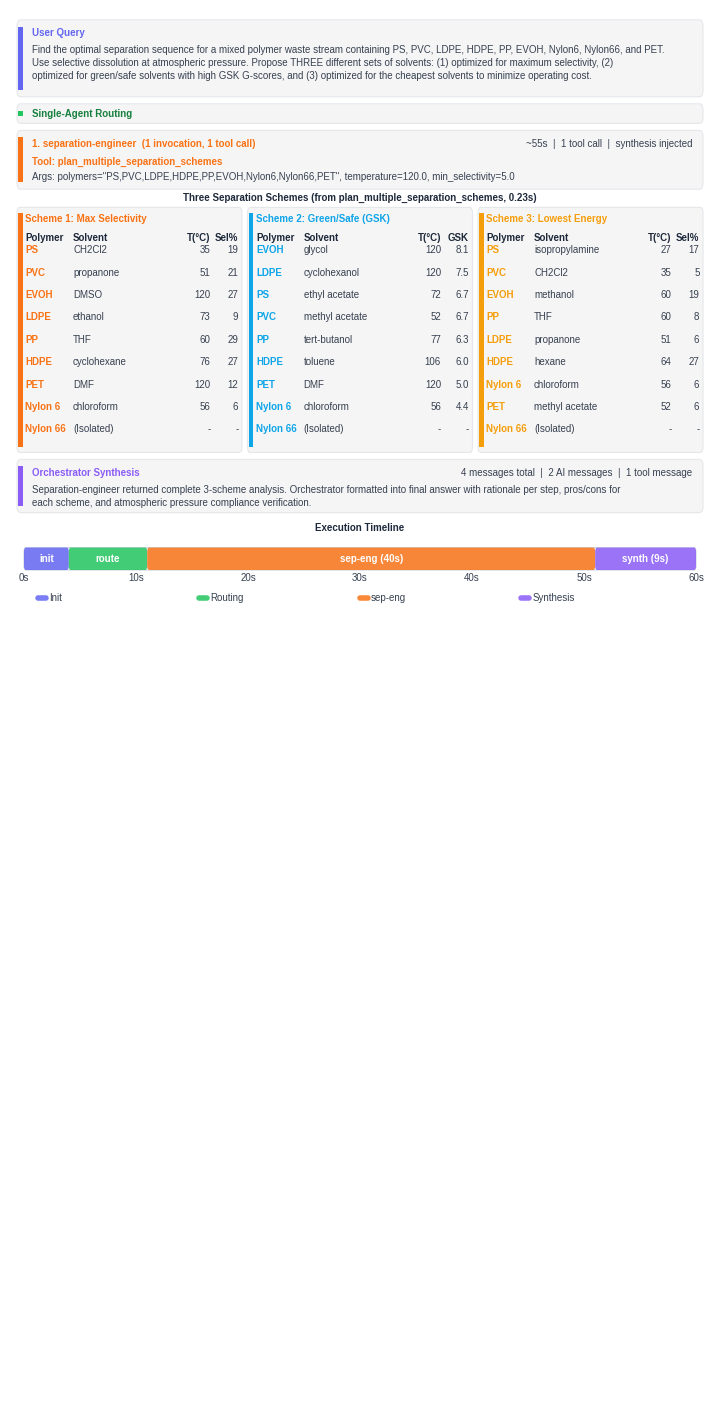

Write Python code to recreate this figure. (Note: this script raises an exception after producing the figure.)
"""
Visualize DISSOLVE agent Trace 8: v8 3-scheme run.
Separation-engineer with plan_multiple_separation_schemes.
Trace ID: 019c55c8-cbe0-7fe1-ac13-11b6c2f80a02
"""

import matplotlib
matplotlib.use("Agg")
matplotlib.rcParams["font.family"] = "sans-serif"
matplotlib.rcParams["font.sans-serif"] = [
    "Liberation Sans", "Arial", "DejaVu Sans",
]
import matplotlib.pyplot as plt
from matplotlib.patches import FancyBboxPatch, Rectangle
import textwrap
import os


# -- Color palette ------------------------------------------------------------
C_BG         = "#FFFFFF"
C_BOX_BG     = "#F5F5F5"
C_BOX_BORDER = "#E5E7EB"

C_USER       = "#6366F1"   # Indigo  -- orchestrator / user
C_ROUTER     = "#22C55E"   # Green   -- routing
C_SEP_ENG    = "#F97316"   # Orange  -- separation-engineer
C_SYNTH      = "#8B5CF6"   # Violet  -- synthesis

C_S1         = "#F97316"   # Orange  -- scheme 1
C_S2         = "#0EA5E9"   # Sky     -- scheme 2
C_S3         = "#F59E0B"   # Amber   -- scheme 3

C_TITLE      = "#1E293B"
C_BODY       = "#374151"

# -- Uniform font size ---------------------------------------------------------
FS = 7  # all text in figure


# -- Layout constants ----------------------------------------------------------
FIG_W  = 7.0
FIG_H  = 14.0

LEFT     = 0.010
RIGHT    = 0.990
WIDTH    = RIGHT - LEFT
MID      = (LEFT + RIGHT) / 2
PAD      = 0.015
ACCENT_W = 0.006
GAP      = 0.005


# -- Helpers -------------------------------------------------------------------

def _box(ax, x, y_top, w, h, accent_color, radius=0.005):
    y_bot = y_top - h
    box = FancyBboxPatch(
        (x, y_bot), w, h,
        boxstyle=f"round,pad=0,rounding_size={radius}",
        facecolor=C_BOX_BG, edgecolor=C_BOX_BORDER, linewidth=0.8,
        transform=ax.transAxes, clip_on=False, zorder=2,
    )
    ax.add_patch(box)
    bar = Rectangle(
        (x + 0.002, y_bot + radius), ACCENT_W, h - 2 * radius,
        facecolor=accent_color, edgecolor="none",
        transform=ax.transAxes, clip_on=False, zorder=3,
    )
    ax.add_patch(bar)
    return y_bot


def _wrap(text, width=95):
    lines = text.split("\n")
    out = []
    for line in lines:
        out.extend(textwrap.wrap(line, width=width) if len(line) > width else [line])
    return "\n".join(out)


# -- Main figure ---------------------------------------------------------------

def create_trace_figure():
    fig, ax = plt.subplots(1, 1, figsize=(FIG_W, FIG_H))
    ax.set_xlim(0, 1)
    ax.set_ylim(0, 1)
    ax.axis("off")
    ax.set_position([0, 0, 1, 1])
    fig.patch.set_facecolor(C_BG)

    cl = LEFT + ACCENT_W + PAD
    cr = RIGHT - PAD

    y = 0.993

    # ==================================================================
    # 1. USER QUERY — full-width wrap
    # ==================================================================
    query = (
        "Find the optimal separation sequence for a mixed polymer waste stream "
        "containing PS, PVC, LDPE, HDPE, PP, EVOH, Nylon6, Nylon66, and PET. "
        "Use selective dissolution at atmospheric pressure. Propose THREE different "
        "sets of solvents: (1) optimized for maximum selectivity, (2) optimized for "
        "green/safe solvents with high GSK G-scores, and (3) optimized for the "
        "cheapest solvents to minimize operating cost."
    )
    box_h = 0.055
    _box(ax, LEFT, y, WIDTH, box_h, C_USER)
    cy = y - 0.006
    ax.text(cl, cy, "User Query",
            fontsize=FS, fontweight="bold", color=C_USER,
            transform=ax.transAxes, va="top", zorder=5)
    cy -= 0.012
    ax.text(cl, cy, _wrap(query, 140),
            fontsize=FS, color=C_BODY, transform=ax.transAxes,
            va="top", zorder=5, linespacing=1.4)
    y -= box_h + GAP

    # ==================================================================
    # 2. ROUTING — title only
    # ==================================================================
    box_h = 0.014
    _box(ax, LEFT, y, WIDTH, box_h, C_ROUTER)
    cy = y - box_h / 2
    ax.text(cl, cy, "Single-Agent Routing",
            fontsize=FS, fontweight="bold", color="#15803D",
            transform=ax.transAxes, va="center", zorder=5)
    y -= box_h + GAP

    # ==================================================================
    # 3. SEPARATION-ENGINEER
    # ==================================================================
    box_h = 0.042
    _box(ax, LEFT, y, WIDTH, box_h, C_SEP_ENG)
    cy = y - 0.006
    ax.text(cl, cy, "1. separation-engineer  (1 invocation, 1 tool call)",
            fontsize=FS, fontweight="bold", color=C_SEP_ENG,
            transform=ax.transAxes, va="top", zorder=5)
    ax.text(cr, cy, "~55s  |  1 tool call  |  synthesis injected",
            fontsize=FS, color=C_BODY, ha="right",
            transform=ax.transAxes, va="top", zorder=5)
    cy -= 0.013

    ax.text(cl, cy, "Tool: plan_multiple_separation_schemes",
            fontsize=FS, fontweight="bold", color=C_SEP_ENG,
            transform=ax.transAxes, va="top", zorder=5)
    cy -= 0.011
    args_text = (
        "Args: polymers=\"PS,PVC,LDPE,HDPE,PP,EVOH,Nylon6,Nylon66,PET\", "
        "temperature=120.0, min_selectivity=5.0"
    )
    ax.text(cl, cy, _wrap(args_text, 140),
            fontsize=FS, color=C_BODY, transform=ax.transAxes,
            va="top", zorder=5)

    y -= box_h + GAP

    # ==================================================================
    # 4. THREE SCHEME TABLES
    # ==================================================================
    ax.text(MID, y - 0.003,
            "Three Separation Schemes (from plan_multiple_separation_schemes, 0.23s)",
            ha="center", fontsize=FS, fontweight="bold", color=C_TITLE,
            transform=ax.transAxes)
    y -= 0.008

    col_gap = 0.008
    col_w = (WIDTH - 2 * col_gap) / 3
    c1x = LEFT
    c2x = LEFT + col_w + col_gap
    c3x = LEFT + 2 * (col_w + col_gap)

    ROW_STEP = 0.016
    scheme_h = 0.012 + 0.010 + 0.009 + 9 * ROW_STEP  # title + hdr + gap + 9 rows

    s1_rows = [
        ("PS",       "CH2Cl2",           "35",  "19"),
        ("PVC",      "propanone",        "51",  "21"),
        ("EVOH",     "DMSO",             "120", "27"),
        ("LDPE",     "ethanol",          "73",  "9"),
        ("PP",       "THF",              "60",  "29"),
        ("HDPE",     "cyclohexane",      "76",  "27"),
        ("PET",      "DMF",              "120", "12"),
        ("Nylon 6",  "chloroform",       "56",  "6"),
        ("Nylon 66", "(Isolated)",        "-",   "-"),
    ]
    s2_rows = [
        ("EVOH",     "glycol",           "120", "8.1"),
        ("LDPE",     "cyclohexanol",     "120", "7.5"),
        ("PS",       "ethyl acetate",    "72",  "6.7"),
        ("PVC",      "methyl acetate",   "52",  "6.7"),
        ("PP",       "tert-butanol",     "77",  "6.3"),
        ("HDPE",     "toluene",          "106", "6.0"),
        ("PET",      "DMF",              "120", "5.0"),
        ("Nylon 6",  "chloroform",       "56",  "4.4"),
        ("Nylon 66", "(Isolated)",        "-",   "-"),
    ]
    s3_rows = [
        ("PS",       "isopropylamine",   "27",  "17"),
        ("PVC",      "CH2Cl2",           "35",  "5"),
        ("EVOH",     "methanol",         "60",  "19"),
        ("PP",       "THF",              "60",  "8"),
        ("LDPE",     "propanone",        "51",  "6"),
        ("HDPE",     "hexane",           "64",  "27"),
        ("Nylon 6",  "chloroform",       "56",  "6"),
        ("PET",      "methyl acetate",   "52",  "6"),
        ("Nylon 66", "(Isolated)",        "-",   "-"),
    ]

    schemes = [
        ("Scheme 1: Max Selectivity", C_S1, c1x, s1_rows, ("T(\u00b0C)", "Sel%")),
        ("Scheme 2: Green/Safe (GSK)", C_S2, c2x, s2_rows, ("T(\u00b0C)", "GSK")),
        ("Scheme 3: Lowest Energy", C_S3, c3x, s3_rows, ("T(\u00b0C)", "Sel%")),
    ]

    for title, color, sx, steps, (h3, h4) in schemes:
        _box(ax, sx, y, col_w, scheme_h, color, radius=0.004)
        scl = sx + ACCENT_W + 0.006
        scr = sx + col_w - 0.005

        cy = y - 0.005
        ax.text(scl, cy, title,
                fontsize=FS, fontweight="bold", color=color,
                transform=ax.transAxes, va="top", zorder=5)
        cy -= 0.013

        # Headers
        ax.text(scl, cy, "Polymer", fontsize=FS, fontweight="bold",
                color=C_TITLE, transform=ax.transAxes, va="top", zorder=5)
        ax.text(scl + 0.068, cy, "Solvent", fontsize=FS, fontweight="bold",
                color=C_TITLE, transform=ax.transAxes, va="top", zorder=5)
        ax.text(scr - 0.040, cy, h3, fontsize=FS, fontweight="bold",
                color=C_TITLE, ha="right",
                transform=ax.transAxes, va="top", zorder=5)
        ax.text(scr, cy, h4, fontsize=FS, fontweight="bold",
                color=C_TITLE, ha="right",
                transform=ax.transAxes, va="top", zorder=5)
        cy -= 0.009

        for polymer, solvent, c3, c4 in steps:
            ax.text(scl, cy, polymer, fontsize=FS, fontweight="bold",
                    color=color, transform=ax.transAxes, va="top", zorder=5)
            ax.text(scl + 0.068, cy, solvent, fontsize=FS,
                    color=C_BODY, transform=ax.transAxes, va="top", zorder=5)
            ax.text(scr - 0.040, cy, c3, fontsize=FS,
                    color=C_BODY, ha="right",
                    transform=ax.transAxes, va="top", zorder=5)
            ax.text(scr, cy, c4, fontsize=FS,
                    color=C_BODY, ha="right",
                    transform=ax.transAxes, va="top", zorder=5)
            cy -= ROW_STEP

    y -= scheme_h + GAP

    # ==================================================================
    # 5. ORCHESTRATOR SYNTHESIS
    # ==================================================================
    box_h = 0.038
    _box(ax, LEFT, y, WIDTH, box_h, C_SYNTH)
    cy = y - 0.006
    ax.text(cl, cy, "Orchestrator Synthesis",
            fontsize=FS, fontweight="bold", color=C_SYNTH,
            transform=ax.transAxes, va="top", zorder=5)
    ax.text(cr, cy, "4 messages total  |  2 AI messages  |  1 tool message",
            fontsize=FS, color=C_BODY, ha="right",
            transform=ax.transAxes, va="top", zorder=5)
    cy -= 0.012
    synth_body = (
        "Separation-engineer returned complete 3-scheme analysis. Orchestrator "
        "formatted into final answer with rationale per step, pros/cons for each "
        "scheme, and atmospheric pressure compliance verification."
    )
    ax.text(cl, cy, _wrap(synth_body, 140),
            fontsize=FS, color=C_BODY, transform=ax.transAxes,
            va="top", zorder=5, linespacing=1.4)
    y -= box_h + GAP

    # ==================================================================
    # 6. EXECUTION TIMELINE
    # ==================================================================
    y -= 0.008
    ax.text(MID, y, "Execution Timeline",
            ha="center", fontsize=FS, fontweight="bold", color=C_TITLE,
            transform=ax.transAxes)
    y -= 0.012

    bar_left = LEFT + 0.01
    bar_w = WIDTH - 0.02
    bar_h = 0.016
    total_s = 60.0

    bg_kw = dict(boxstyle="round,pad=0,rounding_size=0.003",
                 facecolor="#F1F5F9", edgecolor="#CBD5E1", linewidth=0.8)

    bar_y = y - bar_h
    ax.add_patch(FancyBboxPatch((bar_left, bar_y), bar_w, bar_h,
                                transform=ax.transAxes, zorder=2, **bg_kw))

    def _bar_seg(t_start, t_dur, color, label):
        x0 = bar_left + (t_start / total_s) * bar_w
        w = (t_dur / total_s) * bar_w
        ax.add_patch(FancyBboxPatch(
            (x0, bar_y), w, bar_h,
            boxstyle="round,pad=0,rounding_size=0.003",
            facecolor=color, edgecolor="none", alpha=0.85,
            transform=ax.transAxes, zorder=3,
        ))
        if w > 0.03:
            ax.text(x0 + w / 2, bar_y + bar_h / 2, label,
                    ha="center", va="center", fontsize=FS, color="white",
                    fontweight="bold", transform=ax.transAxes, zorder=4)

    _bar_seg(0, 4, C_USER, "init")
    _bar_seg(4, 7, C_ROUTER, "route")
    _bar_seg(11, 40, C_SEP_ENG, "sep-eng (40s)")
    _bar_seg(51, 9, C_SYNTH, "synth (9s)")

    ty = bar_y - 0.008
    for t in [0, 10, 20, 30, 40, 50, 60]:
        tx = bar_left + (t / total_s) * bar_w
        ax.text(tx, ty, f"{t}s",
                ha="center", fontsize=FS, color=C_BODY,
                transform=ax.transAxes)

    ly = ty - 0.012
    items = [(C_USER, "Init"), (C_ROUTER, "Routing"),
             (C_SEP_ENG, "sep-eng"), (C_SYNTH, "Synthesis")]
    lx = bar_left + 0.02
    sp = (bar_w - 0.04) / len(items)
    for color, label in items:
        ax.plot([lx, lx + 0.012], [ly, ly], color=color, lw=4,
                transform=ax.transAxes, solid_capstyle="round",
                zorder=3, alpha=0.85)
        ax.text(lx + 0.016, ly, label, fontsize=FS, color=C_BODY,
                va="center", transform=ax.transAxes)
        lx += sp

    y = ly - 0.005

    # -- Clip to content --
    ax.set_ylim(y, 1.0)

    # -- Save --
    out_dir = os.path.dirname(os.path.abspath(__file__))
    out_path = os.path.join(out_dir, "trace8-v8-3scheme.png")
    fig.savefig(out_path, dpi=300, facecolor=C_BG,
                bbox_inches="tight", pad_inches=0.04)
    print(f"Saved to {out_path}")
    plt.close()


if __name__ == "__main__":
    create_trace_figure()
